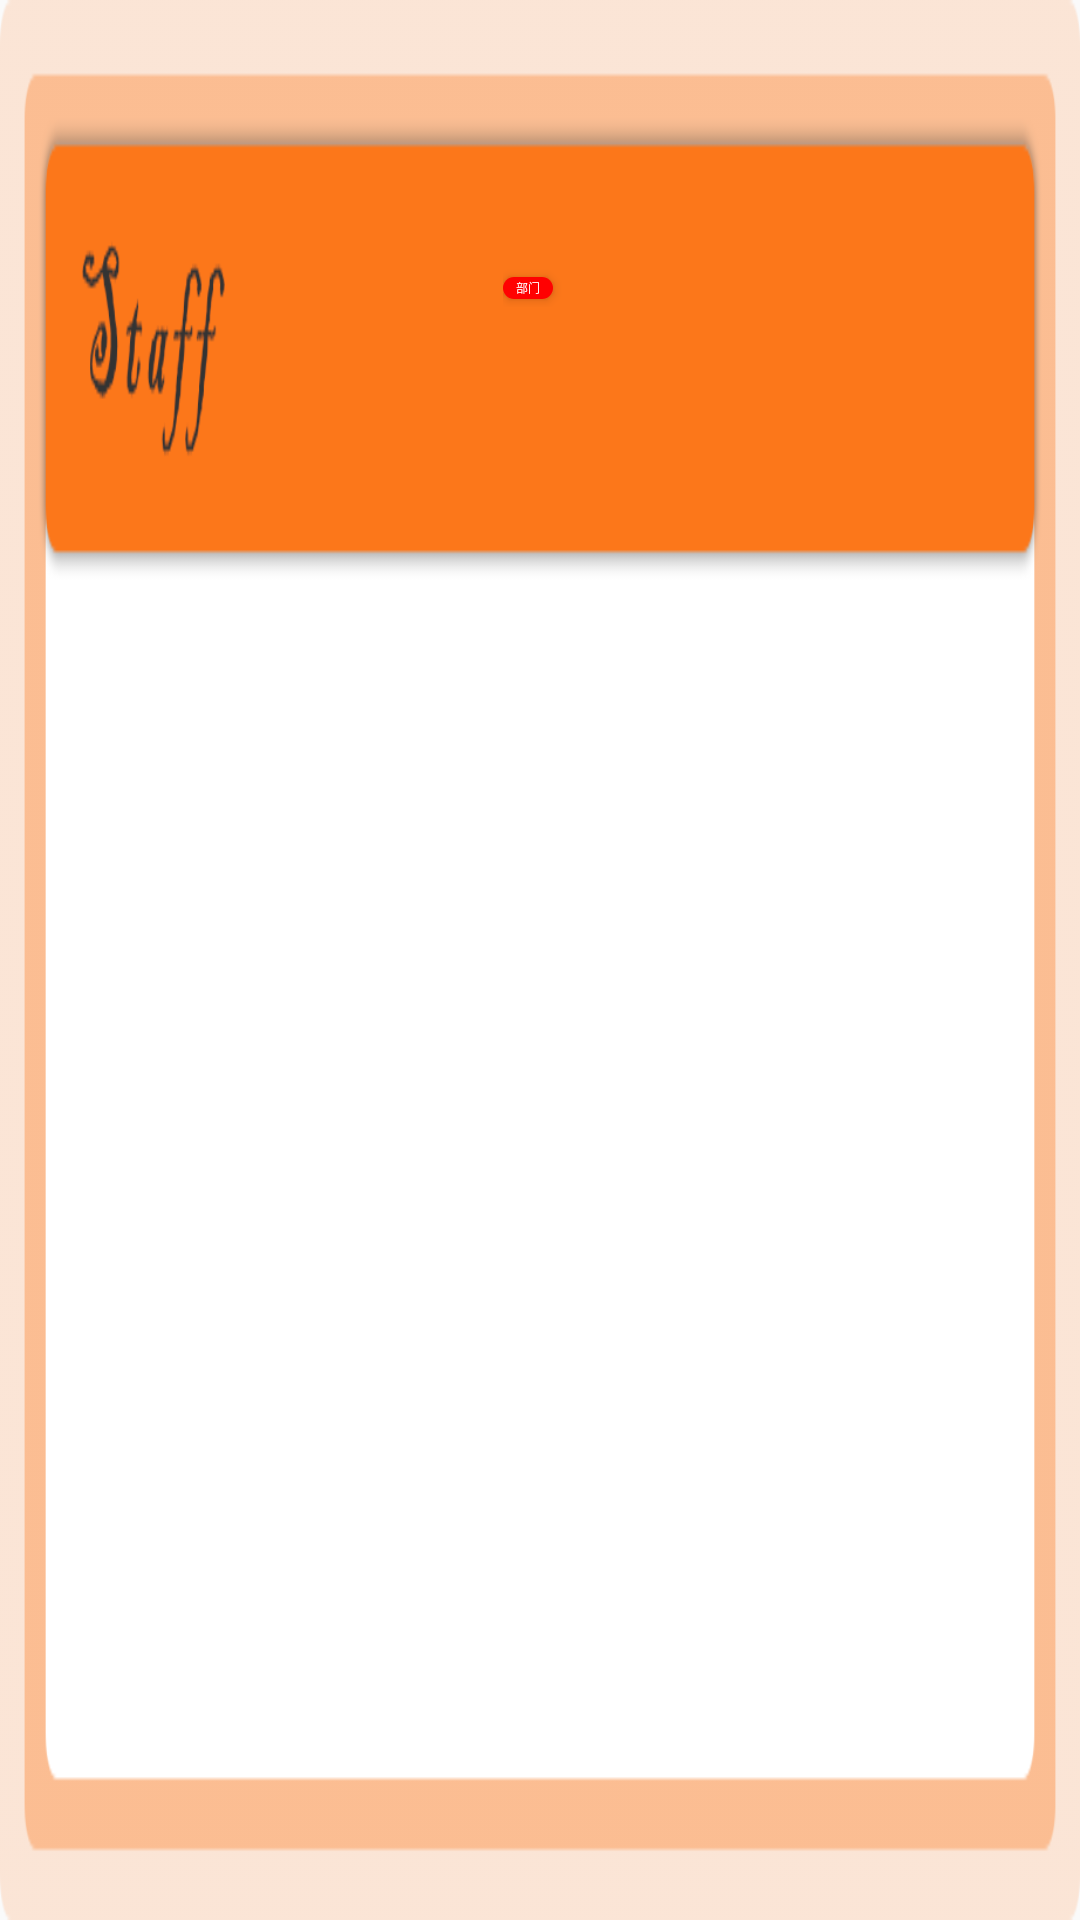

Here is an Android app screen rendered from its layout file. Give the layout XML and the strings, colors and styles it references.
<!-- AndroidManifest.xml: application theme AppTheme -->
<!-- res/layout/putongyuangong_item.xml -->
<?xml version="1.0" encoding="utf-8"?>
<RelativeLayout
    xmlns:android="http://schemas.android.com/apk/res/android"
    android:layout_width="match_parent"
    android:background="@drawable/putongyuangong_bg"
    android:id="@+id/root_rl"
    android:layout_height="match_parent">

        <ImageView
            android:scaleType="fitXY"
            android:id="@+id/touxiang"
            android:layout_marginTop="40px"
            android:layout_centerHorizontal="true"
            android:layout_width="150px"
            android:layout_height="150px" />


            <TextView
                android:layout_below="@+id/touxiang"
                android:id="@+id/name"
                android:layout_marginTop="20px"
                android:layout_centerHorizontal="true"
                android:textColor="@color/blake"
                android:textSize="36px"
                android:layout_width="wrap_content"
                android:layout_height="wrap_content" />

<LinearLayout
    android:layout_centerHorizontal="true"
    android:layout_marginTop="10px"
    android:layout_below="@+id/name"
    android:gravity="center"
    android:orientation="horizontal"
    android:layout_width="wrap_content"
    android:layout_height="wrap_content">
    <Button
    android:textSize="12px"
    android:text="部门"
        android:id="@+id/bubu"
    android:background="@drawable/zidonghuoqu17"
    android:textColor="@color/white"
    android:layout_width="50px"
    android:layout_height="22px" />
    <TextView
        android:layout_marginLeft="24px"
        android:id="@+id/daka"
        android:textColor="@color/blake"
        android:textSize="28px"
        android:layout_width="wrap_content"
        android:layout_height="wrap_content" />
</LinearLayout>






</RelativeLayout>
<!-- resources referenced by this layout -->
<resources>
  <color name="blake">#ff111111</color>
  <color name="white">#FFFFFF</color>
  <!-- drawable putongyuangong_bg: png bitmap (drawable, 9847 bytes) -->
  <!-- drawable zidonghuoqu17 (drawable) -->
  <?xml version="1.0" encoding="utf-8"?>
  <shape xmlns:android="http://schemas.android.com/apk/res/android" >
      <solid android:color="#ff0101" />
      <corners android:topLeftRadius="14dp"
          android:topRightRadius="14dp"
          android:bottomRightRadius="14dp"
          android:bottomLeftRadius="14dp"/>
  
  </shape>
  <style name="AppTheme" parent="Theme.AppCompat.Light.NoActionBar">
          
          <item name="android:windowFullscreen">true</item>
  
      </style>
</resources>
